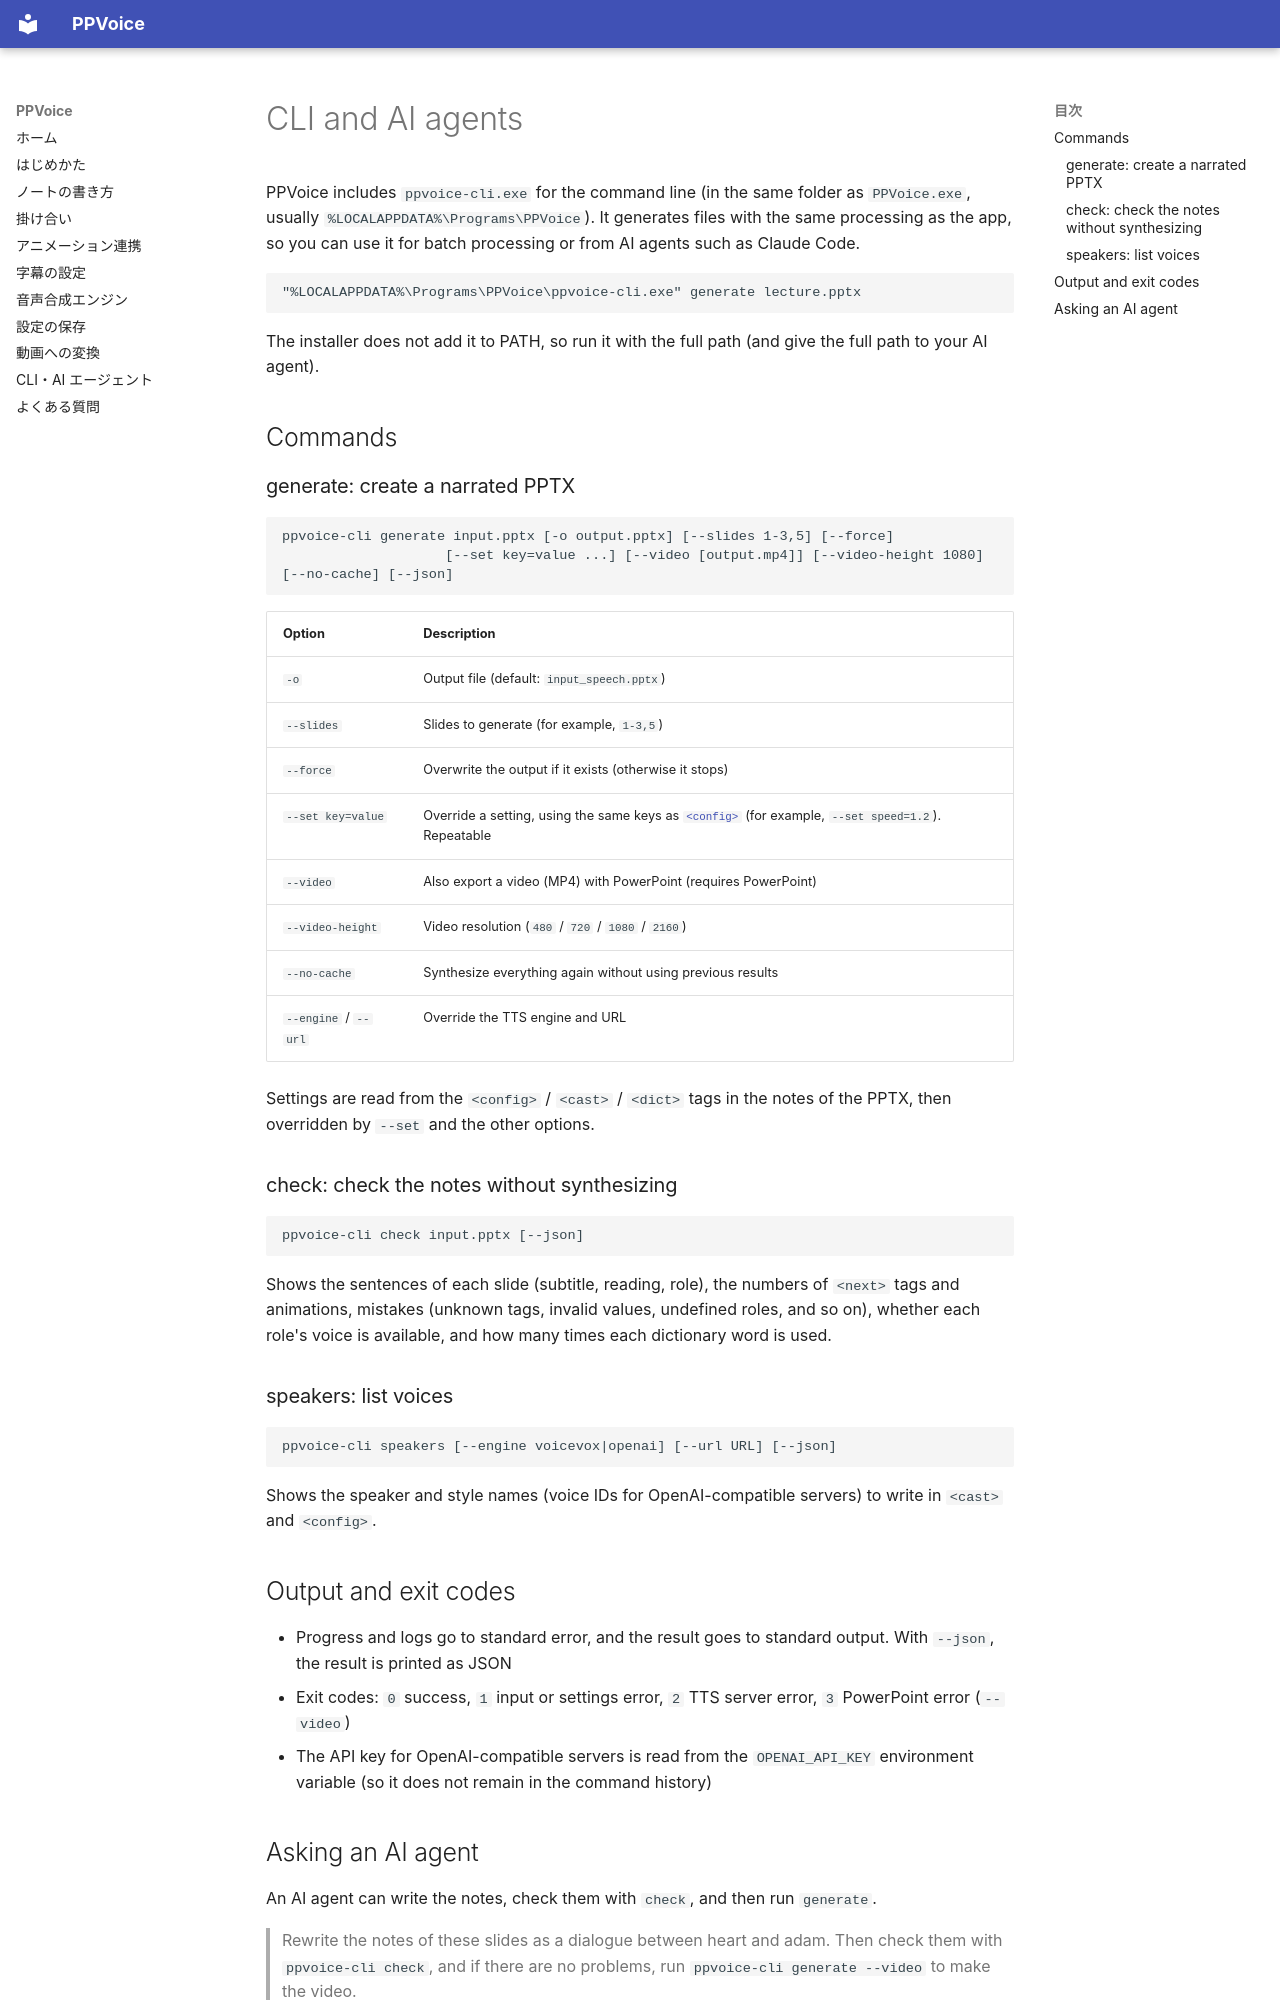

repository: Yasuaki-Ito/PPVoice · page: cli.en/index.html · generator: mkdocs

# CLI and AI agents

PPVoice includes `ppvoice-cli.exe` for the command line (in the same folder as `PPVoice.exe`, usually `%LOCALAPPDATA%\Programs\PPVoice`). It generates files with the same processing as the app, so you can use it for batch processing or from AI agents such as Claude Code.

```
"%LOCALAPPDATA%\Programs\PPVoice\ppvoice-cli.exe" generate lecture.pptx
```

The installer does not add it to PATH, so run it with the full path (and give the full path to your AI agent).

## Commands

### generate: create a narrated PPTX

```
ppvoice-cli generate input.pptx [-o output.pptx] [--slides 1-3,5] [--force]
                    [--set key=value ...] [--video [output.mp4]] [--video-height 1080] [--no-cache] [--json]
```

| Option | Description |
|---|---|
| `-o` | Output file (default: `input_speech.pptx`) |
| `--slides` | Slides to generate (for example, `1-3,5`) |
| `--force` | Overwrite the output if it exists (otherwise it stops) |
| `--set key=value` | Override a setting, using the same keys as [`<config>`](config.md) (for example, `--set speed=1.2`). Repeatable |
| `--video` | Also export a video (MP4) with PowerPoint (requires PowerPoint) |
| `--video-height` | Video resolution (`480` / `720` / `1080` / `2160`) |
| `--no-cache` | Synthesize everything again without using previous results |
| `--engine` / `--url` | Override the TTS engine and URL |

Settings are read from the `<config>` / `<cast>` / `<dict>` tags in the notes of the PPTX, then overridden by `--set` and the other options.

### check: check the notes without synthesizing

```
ppvoice-cli check input.pptx [--json]
```

Shows the sentences of each slide (subtitle, reading, role), the numbers of `<next>` tags and animations, mistakes (unknown tags, invalid values, undefined roles, and so on), whether each role's voice is available, and how many times each dictionary word is used.

### speakers: list voices

```
ppvoice-cli speakers [--engine voicevox|openai] [--url URL] [--json]
```

Shows the speaker and style names (voice IDs for OpenAI-compatible servers) to write in `<cast>` and `<config>`.

## Output and exit codes

- Progress and logs go to standard error, and the result goes to standard output. With `--json`, the result is printed as JSON
- Exit codes: `0` success, `1` input or settings error, `2` TTS server error, `3` PowerPoint error (`--video`)
- The API key for OpenAI-compatible servers is read from the `OPENAI_API_KEY` environment variable (so it does not remain in the command history)
